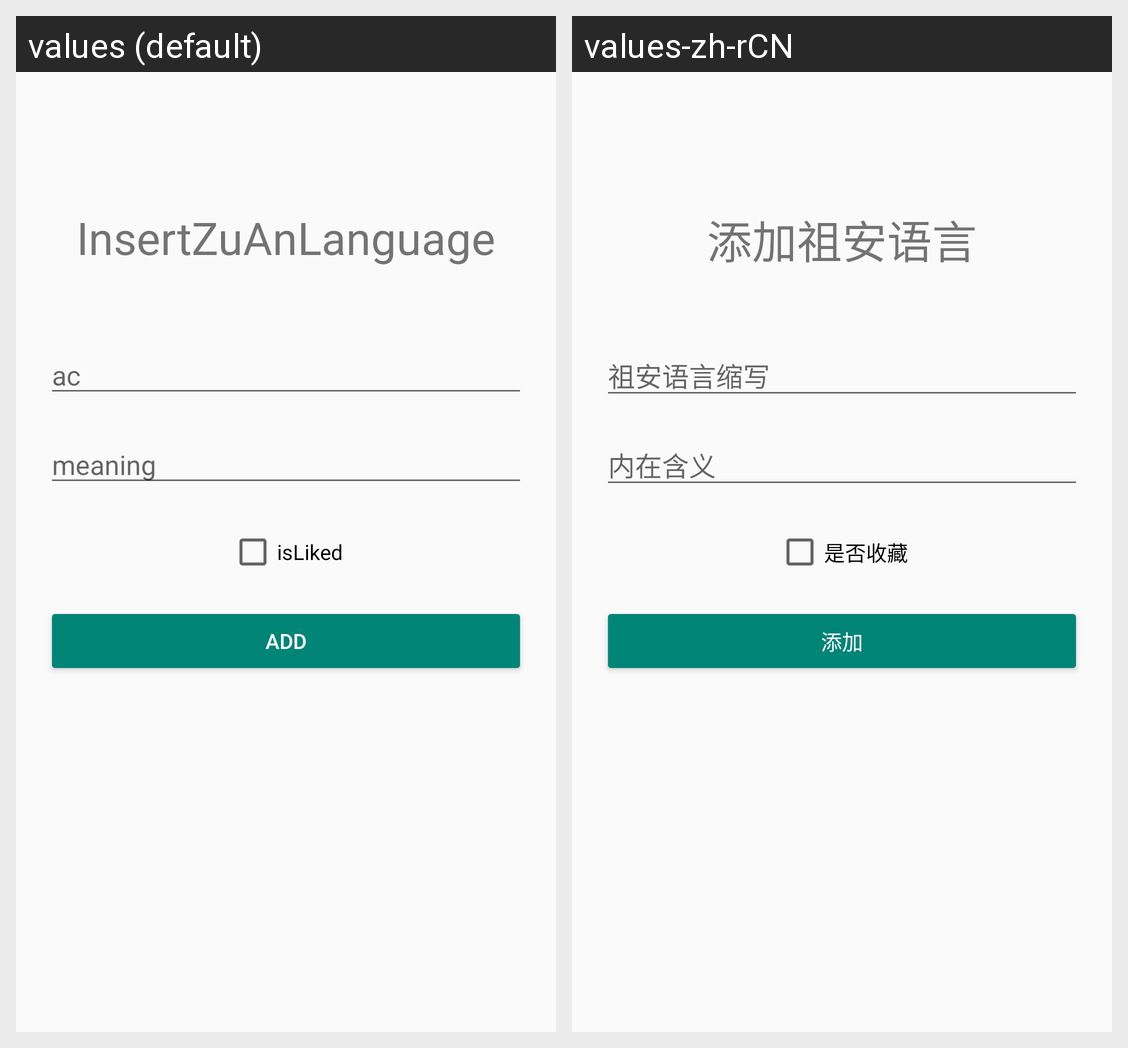

Strings drawn on this Android screen and how each of the app's shown locales translates them:
Android screen res/layout/fragment_add.xml rendered under 2 locales, left to right: values (default), values-zh-rCN. Device: Nexus 5 (rendered at 1080×1920; each locale shown at half size, 540×960, under a caption strip naming it); theme Theme.AppCompat.DayNight.
Strings drawn on this screen, with the default value and each locale's value (text and hints the layout hard-codes, and strings that could not be matched under every locale, appear in the picture but are not listed):

AddLabel
  values: InsertZuAnLanguage
  values-zh-rCN: 添加祖安语言

ac
  values: ac
  values-zh-rCN: 祖安语言缩写

meaning
  values: meaning
  values-zh-rCN: 内在含义

add
  values: Add
  values-zh-rCN: 添加

isLiked
  values: isLiked
  values-zh-rCN: 是否收藏
